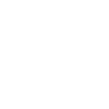
t = 0.00 s
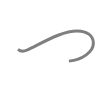
t = 0.50 s
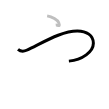
t = 1.25 s
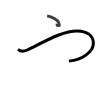
t = 1.75 s
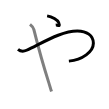
t = 2.50 s
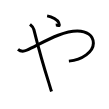
t = 3.00 s

The animated SVG that drew these frames (rendered in a browser with its animation timeline set to each time). Animation: 3 SMIL elements (animate=3); one cycle of 3.00 s.

<svg width="109px" height="109px" viewBox="0 0 px 109px" xmlns="http://www.w3.org/2000/svg" xmlns:xlink="http://www.w3.org/1999/xlink" xml:space="preserve" version="1.1"  baseProfile="full">
<path d="M18,49.38c1.88,1.62,5.25,2.5,8.62,0.88c18.51-8.88,35.76-19.38,50.83-19.26c9.02,0.14,16.01,4.13,15.93,12.29c0,8.33-10.88,16.58-24.5,17.83" style="fill:none;stroke:black;stroke-width:3;opacity:0">
  <animate attributeType="CSS" attributeName="opacity" from="0" to="1" begin="0s" dur="1s" repeatCount="Indefinite" fill="freeze" />
</path>
<path d="M47.13,15.88c5.12,0.88,10.41,4.05,11.5,6.62c2.12,5-1,2.38-2.88,2.62" style="fill:none;stroke:black;stroke-width:3;opacity:0">
  <animate attributeType="CSS" attributeName="opacity" from="0" to="1" begin="1s" dur="1s" repeatCount="Indefinite" fill="freeze" />
</path>
<path d="M30,24.38c2.38,1.88,3.28,2.87,3.88,5.25c2.62,10.5,11.12,41.12,14.75,52.5c0.65,2.04,1.88,6.25,2.88,9.38" style="fill:none;stroke:black;stroke-width:3;opacity:0">
  <animate attributeType="CSS" attributeName="opacity" from="0" to="1" begin="2s" dur="1s" repeatCount="Indefinite" fill="freeze" />
</path>
</svg>
